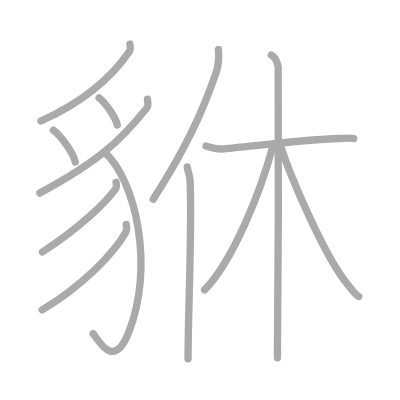
t = 0.00 s
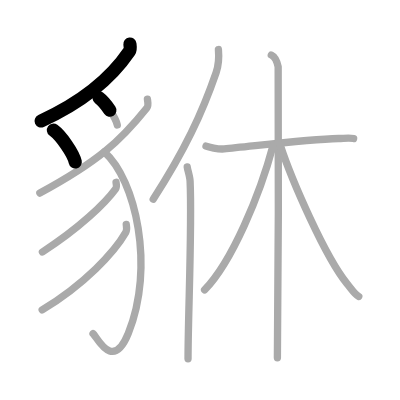
t = 2.50 s
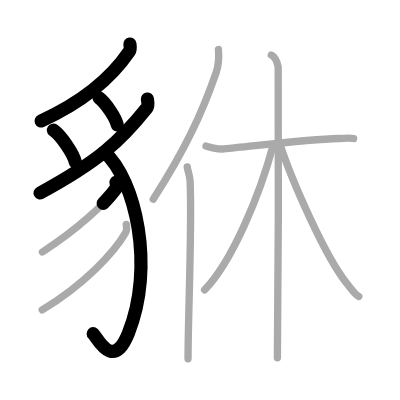
t = 5.25 s
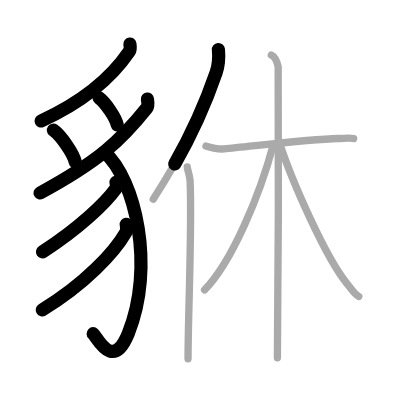
t = 7.75 s
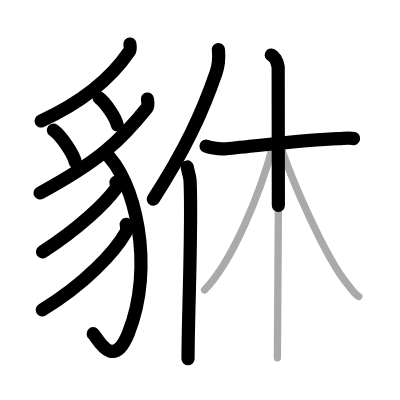
t = 10.50 s
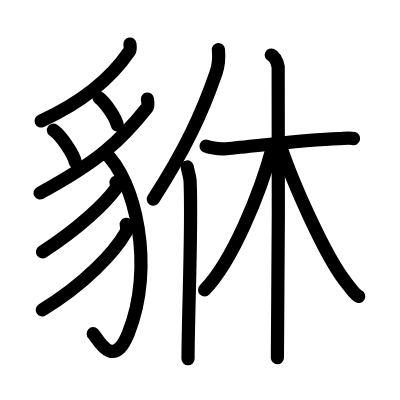
t = 13.00 s

The animated SVG that drew these frames (rendered in a browser with its animation timeline set to each time). Animation: 13 SMIL elements (animate=13); one cycle of 13.00 s.

<?xml version="1.0" standalone="no"?>
<!DOCTYPE svg PUBLIC "-//W3C//DTD SVG 1.1//EN"   "http://www.w3.org/Graphics/SVG/1.1/DTD/svg11.dtd">
<svg width="400px" height="400px"  version="1.1" xmlns="http://www.w3.org/2000/svg">
  <defs>
    <marker id="Triangle" viewBox="0 0 10 10" refX="0" refY="5" markerUnits="strokeWidth" markerWidth="3" style="stroke-opacity:0%;fill:#aaaaaa;" markerHeight="2" orient="auto">
      <path d="M 0 0 L 10 5 L 0 10 z" />
    </marker>
    
    <marker id="Arrow" viewBox="0 0 10 10" refX="5" refY="5" markerUnits="strokeWidth" markerWidth="1.8" style="stroke-opacity:0%;fill:#770000;" markerHeight="2" orient="auto">
      <path d="M 0 4 L 6 4 L 4 1 L 10 5 L 4 9 L 6 6 L 0 6 z" />
        <circle cx="5" cy="5" r="5" />
      </marker>
    
    <marker id="TriangleRed" viewBox="0 0 10 10" refX="0" refY="5" markerUnits="strokeWidth" markerWidth="3" style="stroke-opacity:0%;fill:#CC0000;" markerHeight="2" orient="auto">
      <path d="M 0 0 L 10 5 L 0 10 z" />
    </marker>
    
    <marker id="ArrowRed" viewBox="0 0 10 10" refX="5" refY="5" markerUnits="strokeWidth" markerWidth="1.8" style="stroke-opacity:0%;fill:#CC0000;" markerHeight="2" orient="auto">
      <path d="M 0 4 L 6 4 L 4 1 L 10 5 L 4 9 L 6 6 L 0 6 z" />
        <circle cx="5" cy="5" r="5" />
      </marker>
    
  </defs>
  
  <path style="fill:#ffffff; fill-opacity:100%; fill-rule:evenodd; stroke-width:0;" d="M 0 0 L 400px 0 L 400px 400px L 0 400px L 0 0" />

  <g transform="scale(3.6697247706422 3.6697247706422)">
<path style="fill:none; fill-opacity:0%; fill-rule:evenodd; stroke:#aaaaaa; stroke-opacity:100%; stroke-width: 1.5pt; stroke-linejoin:round; stroke-linecap:round;" d="M35.4 12c0.06 0.49 0.25 1.43-0.13 1.98c-4.74 6.97-11.75 13.37-24.11 19"></path>
<path style="fill:none; fill-opacity:0%; fill-rule:evenodd; stroke:#aaaaaa; stroke-opacity:100%; stroke-width: 1.5pt; stroke-linejoin:round; stroke-linecap:round;" d="M14.56 35.48c2.1 1.53 5.43 6.29 5.95 8.67"></path>
<path style="fill:none; fill-opacity:0%; fill-rule:evenodd; stroke:#aaaaaa; stroke-opacity:100%; stroke-width: 1.5pt; stroke-linejoin:round; stroke-linecap:round;" d="M26.99 26.67c1.76 1.3 4.53 5.36 4.97 7.39"></path>
<path style="fill:none; fill-opacity:0%; fill-rule:evenodd; stroke:#aaaaaa; stroke-opacity:100%; stroke-width: 1.5pt; stroke-linejoin:round; stroke-linecap:round;" d="M40.17 27.01c0.08 0.6 0.36 1.78-0.16 2.42C32.75 38.5 26.75 44 10.86 52.61"></path>
<path style="fill:none; fill-opacity:0%; fill-rule:evenodd; stroke:#aaaaaa; stroke-opacity:100%; stroke-width: 1.5pt; stroke-linejoin:round; stroke-linecap:round;" d="M28.44 41.42C37 49 42.27 72.81 34.96 90.85c-4.26 10.52-8.51 0.96-9.61 0.05"></path>
<path style="fill:none; fill-opacity:0%; fill-rule:evenodd; stroke:#aaaaaa; stroke-opacity:100%; stroke-width: 1.5pt; stroke-linejoin:round; stroke-linecap:round;" d="M31.62 49.67c0.06 0.45 0.28 1.25-0.11 1.8c-2.81 3.88-9.88 10.7-19.95 17.19"></path>
<path style="fill:none; fill-opacity:0%; fill-rule:evenodd; stroke:#aaaaaa; stroke-opacity:100%; stroke-width: 1.5pt; stroke-linejoin:round; stroke-linecap:round;" d="M34.4 61.14c0.06 0.55 0.28 1.49-0.13 2.2c-3.01 5.28-11.17 14.12-22.78 21.1"></path>
<path style="fill:none; fill-opacity:0%; fill-rule:evenodd; stroke:#aaaaaa; stroke-opacity:100%; stroke-width: 1.5pt; stroke-linejoin:round; stroke-linecap:round;" d="M59.52 13.5c0.18 2-0.05 4.62-0.64 6.33C55.12 30.75 50.36 41 41.75 54.29"></path>
<path style="fill:none; fill-opacity:0%; fill-rule:evenodd; stroke:#aaaaaa; stroke-opacity:100%; stroke-width: 1.5pt; stroke-linejoin:round; stroke-linecap:round;" d="M51.02 45.5c0.12 0.91 0.72 2.56 0.78 3.86c0.57 12.13-0.56 36.55-0.56 48.39"></path>
<path style="fill:none; fill-opacity:0%; fill-rule:evenodd; stroke:#aaaaaa; stroke-opacity:100%; stroke-width: 1.5pt; stroke-linejoin:round; stroke-linecap:round;" d="M56.14 39.83c0.62 0.25 3.29 0.88 4.94 0.74C67.75 40 83.5 38 92.25 37.75c1.66-0.05 3.07-0.25 4.11 0"></path>
<path style="fill:none; fill-opacity:0%; fill-rule:evenodd; stroke:#aaaaaa; stroke-opacity:100%; stroke-width: 1.5pt; stroke-linejoin:round; stroke-linecap:round;" d="M73.93 15c1.04 0.49 1.66 2.22 1.87 3.2c0.21 0.99 0 73.14-0.21 79.3"></path>
<path style="fill:none; fill-opacity:0%; fill-rule:evenodd; stroke:#aaaaaa; stroke-opacity:100%; stroke-width: 1.5pt; stroke-linejoin:round; stroke-linecap:round;" d="M74.43 39.57C70.83 53.06 63.22 71.37 55.75 79"></path>
<path style="fill:none; fill-opacity:0%; fill-rule:evenodd; stroke:#aaaaaa; stroke-opacity:100%; stroke-width: 1.5pt; stroke-linejoin:round; stroke-linecap:round;" d="M76.37 39.58c3.2 9.71 12.29 30.48 18.18 37.69c1.36 1.67 2.08 2.92 3.21 3.51"></path>

<path style="fill:none; fill-opacity:0%; fill-rule:evenodd; stroke:#000000; stroke-opacity:100%; stroke-width: 2.7pt; stroke-linejoin:round; stroke-linecap:round;" d="M35.4 12c0.06 0.49 0.25 1.43-0.13 1.98c-4.74 6.97-11.75 13.37-24.11 19" pathLength="100" stroke-dashoffset="100" stroke-dasharray="100 105"><animate id="dashAnim1" attributeName="stroke-dashoffset" from="100" to="0" dur="1s" calcMode="linear" fill="freeze"/></path>
<path style="fill:none; fill-opacity:0%; fill-rule:evenodd; stroke:#000000; stroke-opacity:100%; stroke-width: 2.7pt; stroke-linejoin:round; stroke-linecap:round;" d="M14.56 35.48c2.1 1.53 5.43 6.29 5.95 8.67" pathLength="100" stroke-dashoffset="100" stroke-dasharray="100 105"><animate id="dashAnim2" attributeName="stroke-dashoffset" from="100" to="0" dur="1s" calcMode="linear" begin="dashAnim1.end" fill="freeze"/></path>
<path style="fill:none; fill-opacity:0%; fill-rule:evenodd; stroke:#000000; stroke-opacity:100%; stroke-width: 2.7pt; stroke-linejoin:round; stroke-linecap:round;" d="M26.99 26.67c1.76 1.3 4.53 5.36 4.97 7.39" pathLength="100" stroke-dashoffset="100" stroke-dasharray="100 105"><animate id="dashAnim3" attributeName="stroke-dashoffset" from="100" to="0" dur="1s" calcMode="linear" begin="dashAnim2.end" fill="freeze"/></path>
<path style="fill:none; fill-opacity:0%; fill-rule:evenodd; stroke:#000000; stroke-opacity:100%; stroke-width: 2.7pt; stroke-linejoin:round; stroke-linecap:round;" d="M40.17 27.01c0.08 0.6 0.36 1.78-0.16 2.42C32.75 38.5 26.75 44 10.86 52.61" pathLength="100" stroke-dashoffset="100" stroke-dasharray="100 105"><animate id="dashAnim4" attributeName="stroke-dashoffset" from="100" to="0" dur="1s" calcMode="linear" begin="dashAnim3.end" fill="freeze"/></path>
<path style="fill:none; fill-opacity:0%; fill-rule:evenodd; stroke:#000000; stroke-opacity:100%; stroke-width: 2.7pt; stroke-linejoin:round; stroke-linecap:round;" d="M28.44 41.42C37 49 42.27 72.81 34.96 90.85c-4.26 10.52-8.51 0.96-9.61 0.05" pathLength="100" stroke-dashoffset="100" stroke-dasharray="100 105"><animate id="dashAnim5" attributeName="stroke-dashoffset" from="100" to="0" dur="1s" calcMode="linear" begin="dashAnim4.end" fill="freeze"/></path>
<path style="fill:none; fill-opacity:0%; fill-rule:evenodd; stroke:#000000; stroke-opacity:100%; stroke-width: 2.7pt; stroke-linejoin:round; stroke-linecap:round;" d="M31.62 49.67c0.06 0.45 0.28 1.25-0.11 1.8c-2.81 3.88-9.88 10.7-19.95 17.19" pathLength="100" stroke-dashoffset="100" stroke-dasharray="100 105"><animate id="dashAnim6" attributeName="stroke-dashoffset" from="100" to="0" dur="1s" calcMode="linear" begin="dashAnim5.end" fill="freeze"/></path>
<path style="fill:none; fill-opacity:0%; fill-rule:evenodd; stroke:#000000; stroke-opacity:100%; stroke-width: 2.7pt; stroke-linejoin:round; stroke-linecap:round;" d="M34.4 61.14c0.06 0.55 0.28 1.49-0.13 2.2c-3.01 5.28-11.17 14.12-22.78 21.1" pathLength="100" stroke-dashoffset="100" stroke-dasharray="100 105"><animate id="dashAnim7" attributeName="stroke-dashoffset" from="100" to="0" dur="1s" calcMode="linear" begin="dashAnim6.end" fill="freeze"/></path>
<path style="fill:none; fill-opacity:0%; fill-rule:evenodd; stroke:#000000; stroke-opacity:100%; stroke-width: 2.7pt; stroke-linejoin:round; stroke-linecap:round;" d="M59.52 13.5c0.18 2-0.05 4.62-0.64 6.33C55.12 30.75 50.36 41 41.75 54.29" pathLength="100" stroke-dashoffset="100" stroke-dasharray="100 105"><animate id="dashAnim8" attributeName="stroke-dashoffset" from="100" to="0" dur="1s" calcMode="linear" begin="dashAnim7.end" fill="freeze"/></path>
<path style="fill:none; fill-opacity:0%; fill-rule:evenodd; stroke:#000000; stroke-opacity:100%; stroke-width: 2.7pt; stroke-linejoin:round; stroke-linecap:round;" d="M51.02 45.5c0.12 0.91 0.72 2.56 0.78 3.86c0.57 12.13-0.56 36.55-0.56 48.39" pathLength="100" stroke-dashoffset="100" stroke-dasharray="100 105"><animate id="dashAnim9" attributeName="stroke-dashoffset" from="100" to="0" dur="1s" calcMode="linear" begin="dashAnim8.end" fill="freeze"/></path>
<path style="fill:none; fill-opacity:0%; fill-rule:evenodd; stroke:#000000; stroke-opacity:100%; stroke-width: 2.7pt; stroke-linejoin:round; stroke-linecap:round;" d="M56.14 39.83c0.62 0.25 3.29 0.88 4.94 0.74C67.75 40 83.5 38 92.25 37.75c1.66-0.05 3.07-0.25 4.11 0" pathLength="100" stroke-dashoffset="100" stroke-dasharray="100 105"><animate id="dashAnim10" attributeName="stroke-dashoffset" from="100" to="0" dur="1s" calcMode="linear" begin="dashAnim9.end" fill="freeze"/></path>
<path style="fill:none; fill-opacity:0%; fill-rule:evenodd; stroke:#000000; stroke-opacity:100%; stroke-width: 2.7pt; stroke-linejoin:round; stroke-linecap:round;" d="M73.93 15c1.04 0.49 1.66 2.22 1.87 3.2c0.21 0.99 0 73.14-0.21 79.3" pathLength="100" stroke-dashoffset="100" stroke-dasharray="100 105"><animate id="dashAnim11" attributeName="stroke-dashoffset" from="100" to="0" dur="1s" calcMode="linear" begin="dashAnim10.end" fill="freeze"/></path>
<path style="fill:none; fill-opacity:0%; fill-rule:evenodd; stroke:#000000; stroke-opacity:100%; stroke-width: 2.7pt; stroke-linejoin:round; stroke-linecap:round;" d="M74.43 39.57C70.83 53.06 63.22 71.37 55.75 79" pathLength="100" stroke-dashoffset="100" stroke-dasharray="100 105"><animate id="dashAnim12" attributeName="stroke-dashoffset" from="100" to="0" dur="1s" calcMode="linear" begin="dashAnim11.end" fill="freeze"/></path>
<path style="fill:none; fill-opacity:0%; fill-rule:evenodd; stroke:#000000; stroke-opacity:100%; stroke-width: 2.7pt; stroke-linejoin:round; stroke-linecap:round;" d="M76.37 39.58c3.2 9.71 12.29 30.48 18.18 37.69c1.36 1.67 2.08 2.92 3.21 3.51" pathLength="100" stroke-dashoffset="100" stroke-dasharray="100 105"><animate id="dashAnim13" attributeName="stroke-dashoffset" from="100" to="0" dur="1s" calcMode="linear" begin="dashAnim12.end" fill="freeze"/></path>

</g>

</svg>  
          
